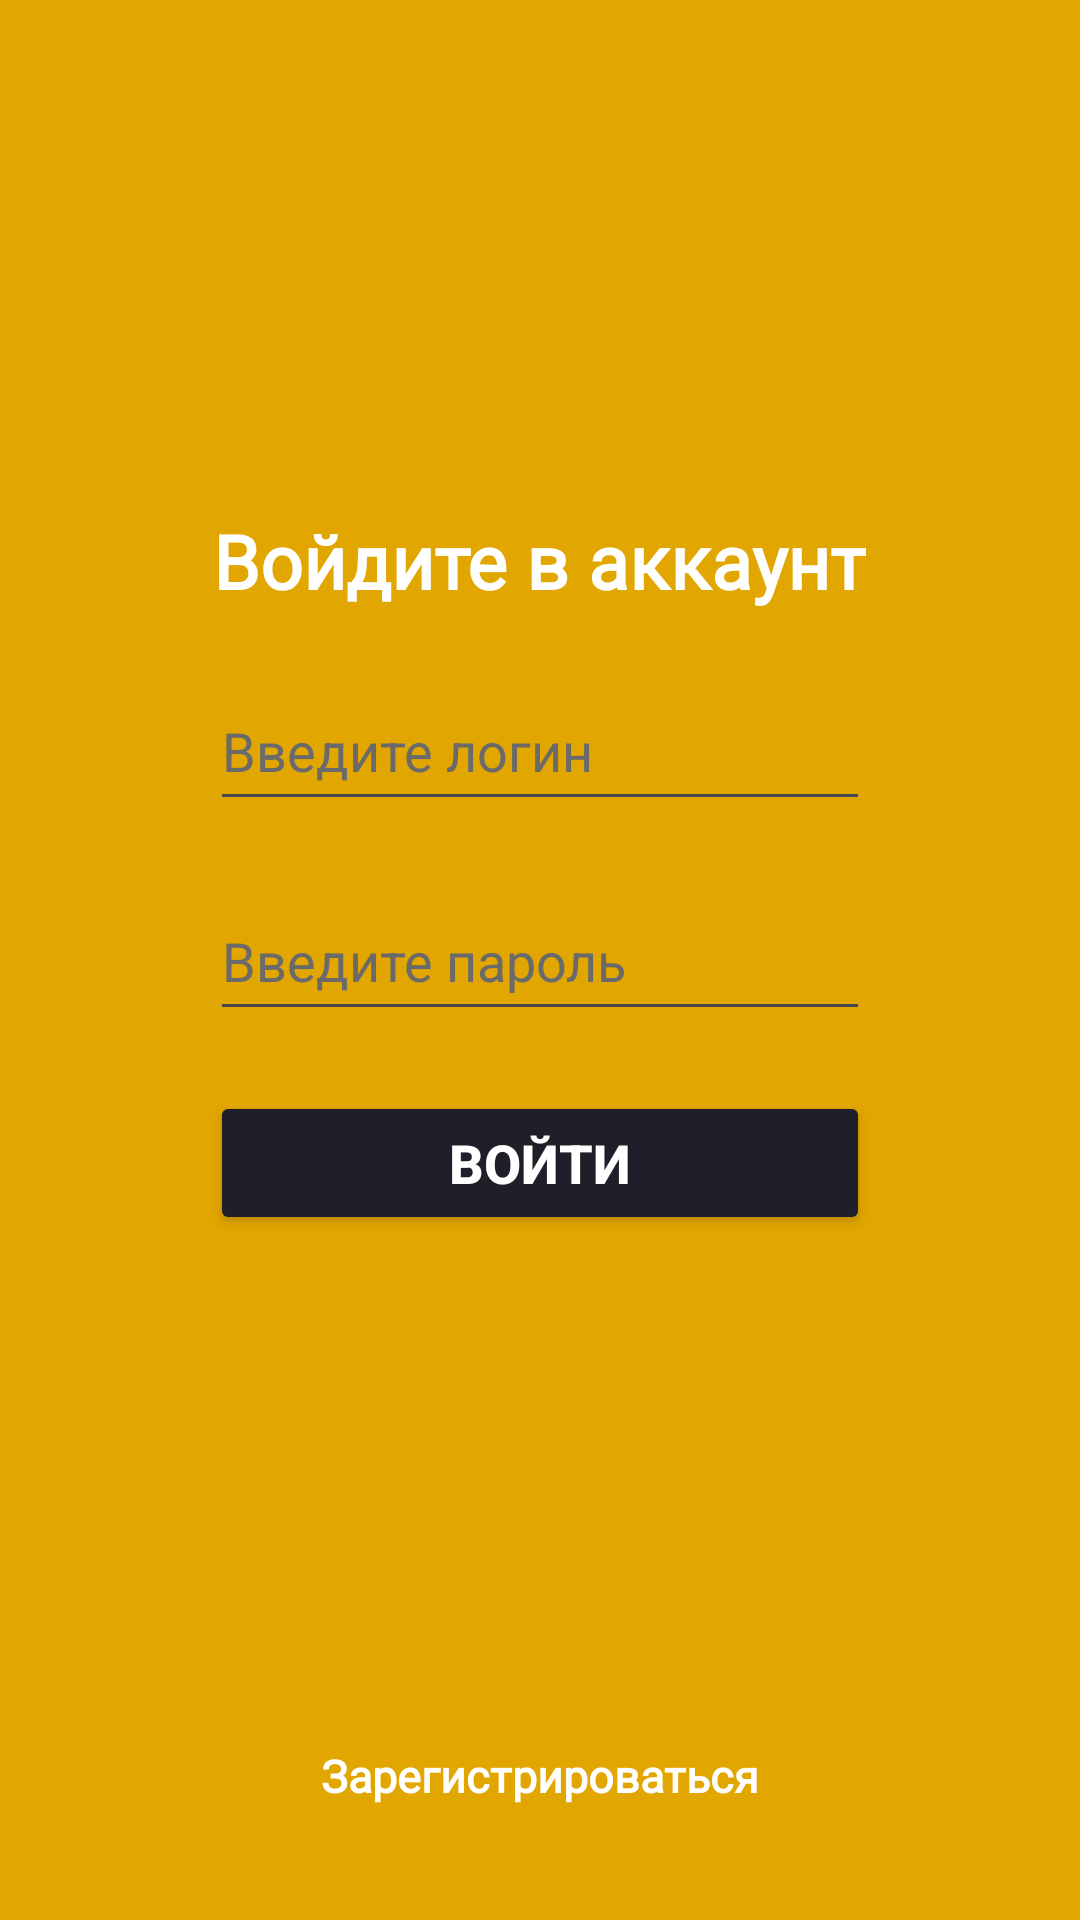

The Android layout XML behind this screen, and the referenced resources:
<!-- AndroidManifest.xml: application theme Theme.ItProgerProject -->
<!-- res/layout/activity_auth.xml -->
<?xml version="1.0" encoding="utf-8"?>
<LinearLayout xmlns:android="http://schemas.android.com/apk/res/android"
    xmlns:app="http://schemas.android.com/apk/res-auto"
    xmlns:tools="http://schemas.android.com/tools"
    android:layout_width="match_parent"
    android:layout_height="match_parent"
    android:orientation="vertical"
    android:background="#e2a600"
    tools:context=".AuthActivity">

    <TextView
        android:layout_width="wrap_content"
        android:layout_height="wrap_content"
        android:fontFamily="@font/inter_bold"
        android:text="Войдите в аккаунт"
        android:layout_gravity="center"
        android:layout_marginTop="170dp"
        android:textSize="25dp"
        android:textStyle="bold"
        android:textColor="@color/white"
        />

    <EditText
        android:id="@+id/user_login_auth"
        android:layout_width="220dp"
        android:layout_height="50dp"
        android:ems="10"
        android:inputType="text"
        android:hint="Введите логин"
        android:layout_marginTop="20dp"
        android:textColorHint="#6a6a6a"
        android:layout_gravity="center"
        android:textColor="@color/white"
        />



    <EditText
        android:id="@+id/user_pass_auth"
        android:layout_width="220dp"
        android:layout_height="50dp"
        android:ems="10"
        android:inputType="textPassword"
        android:hint="Введите пароль"
        android:layout_marginTop="20dp"
        android:textColorHint="#6a6a6a"
        android:layout_gravity="center"
        android:textColor="@color/white"
        />

    <Button
        android:id="@+id/button_auth"
        android:layout_width="220dp"
        android:layout_height="wrap_content"
        android:text="Войти"
        android:layout_marginTop="20dp"
        android:layout_gravity="center"
        android:textStyle="bold"
        android:backgroundTint="#201E28"
        android:textSize="18dp"
        android:textColor="@color/white"/>

    <TextView
        android:id="@+id/link_to_reg"
        android:layout_width="wrap_content"
        android:layout_height="wrap_content"
        android:layout_gravity="center"
        android:layout_marginTop="170dp"
        android:fontFamily="@font/inter"
        android:text="Зарегистрироваться"
        android:textColor="@color/white"
        android:textSize="15sp"
        android:textStyle="bold" />

</LinearLayout>
<!-- resources referenced by this layout -->
<resources>
  <style name="Theme.ItProgerProject" parent="Base.Theme.ItProgerProject" />
  <style name="Base.Theme.ItProgerProject" parent="Theme.Material3.DayNight.NoActionBar">
          
          
      </style>
  <!-- not gathered from this repository: default colours our renderer supplied (Android Studio template values) -->
  <color name="white">#FFFFFFFF</color>
</resources>
